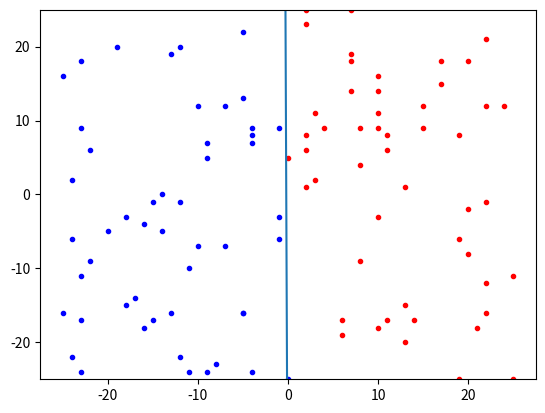

Reproduce this figure in Python.
import numpy
import pandas as pd
import random
import matplotlib.pyplot as plt
class Perceptron():
    def __init__(self):
        self.weights=[]
    
    def fit(self,x,y,learning_rate=0.01,iterations=100):
        rows,feat=x.shape
        
        self.weights=numpy.random.rand(feat+1)
        
        #TRAINING ALGORITHM
        for i in range(iterations):
            ri=random.randint(0,rows-1)
            row=x[ri,:]
            ypred=self.predict(row)
            error=y[ri]-ypred
            self.weights[0]+=learning_rate*error
            
            for fi in range(feat):
                self.weights[fi]+=learning_rate*error*row[fi]
            
            if feat ==2 and i==iterations-1:
                w1 = self.weights[1]
                w2=self.weights[2]
                b=self.weights[0]
                x2=numpy.linspace(-25,25,50)
                y2=[-1*((w1*i)+b)/w2 for i in x2]
                plt.plot(x2,y2)
                plt.ylim(-25,25)
                # plt.show()
            
            total_error=0
            for ri in range(rows):
                row=x[ri,:]
                ypred=self.predict(row)
                error=y[ri]-ypred
                total_error+=error**2
            mse=total_error/rows
            print('Iteration',i,'with error',mse)
            
    def predict(self,row):
        act=self.weights[0]
        for weight,feature in zip(self.weights[1:],row):
            act+=weight*feature
            
        if act>=0:
            return 1.0
        return 0.0
    
random.seed(50)
data=[[],[],[],[]]
for i in range(4):
    if i==0:
        data[i]=[random.randint(0,25) for n in range(50)]
    elif i==2:
        data[i]=[random.randint(-25,0) for n in range(50)]
    else:
        data[i]=[random.randint(-25,25) for n in range(50)]

x=[]

for i in range(50):
    x.append([data[0][i],data[1][i],1])
    x.append([data[2][i],data[3][i],0])
    
random.shuffle(x)
x=numpy.array(x)
y=x[:,2]
[x1,y1,x2,y2]=[numpy.array(p) for p in data]
plt.plot(x1,y1,'r.')
plt.plot(x2,y2,'b.')
# plt.show()


pcp=Perceptron()
pcp.fit(x[:,0:2],y,learning_rate=0.1,iterations=10000)
plt.show()
